The GitHub repository zaid-gul/ECG_Classification contains a labelled image folder "images" with 3 categories: ARR, CHF, NSR. Examples follow, each with its label.

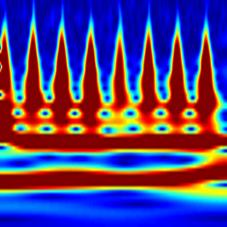
Label: CHF

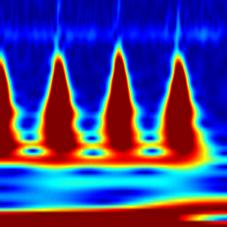
Label: ARR

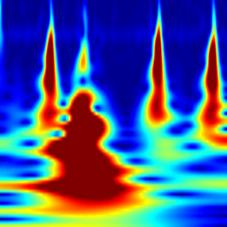
Label: ARR

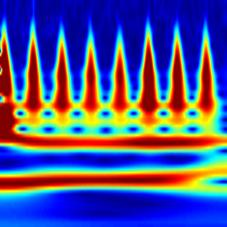
Label: CHF

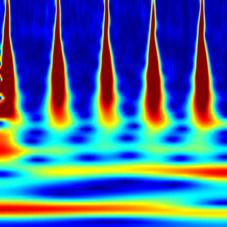
Label: NSR

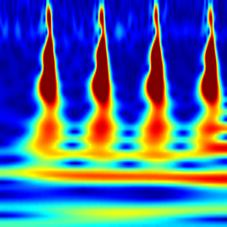
Label: NSR
